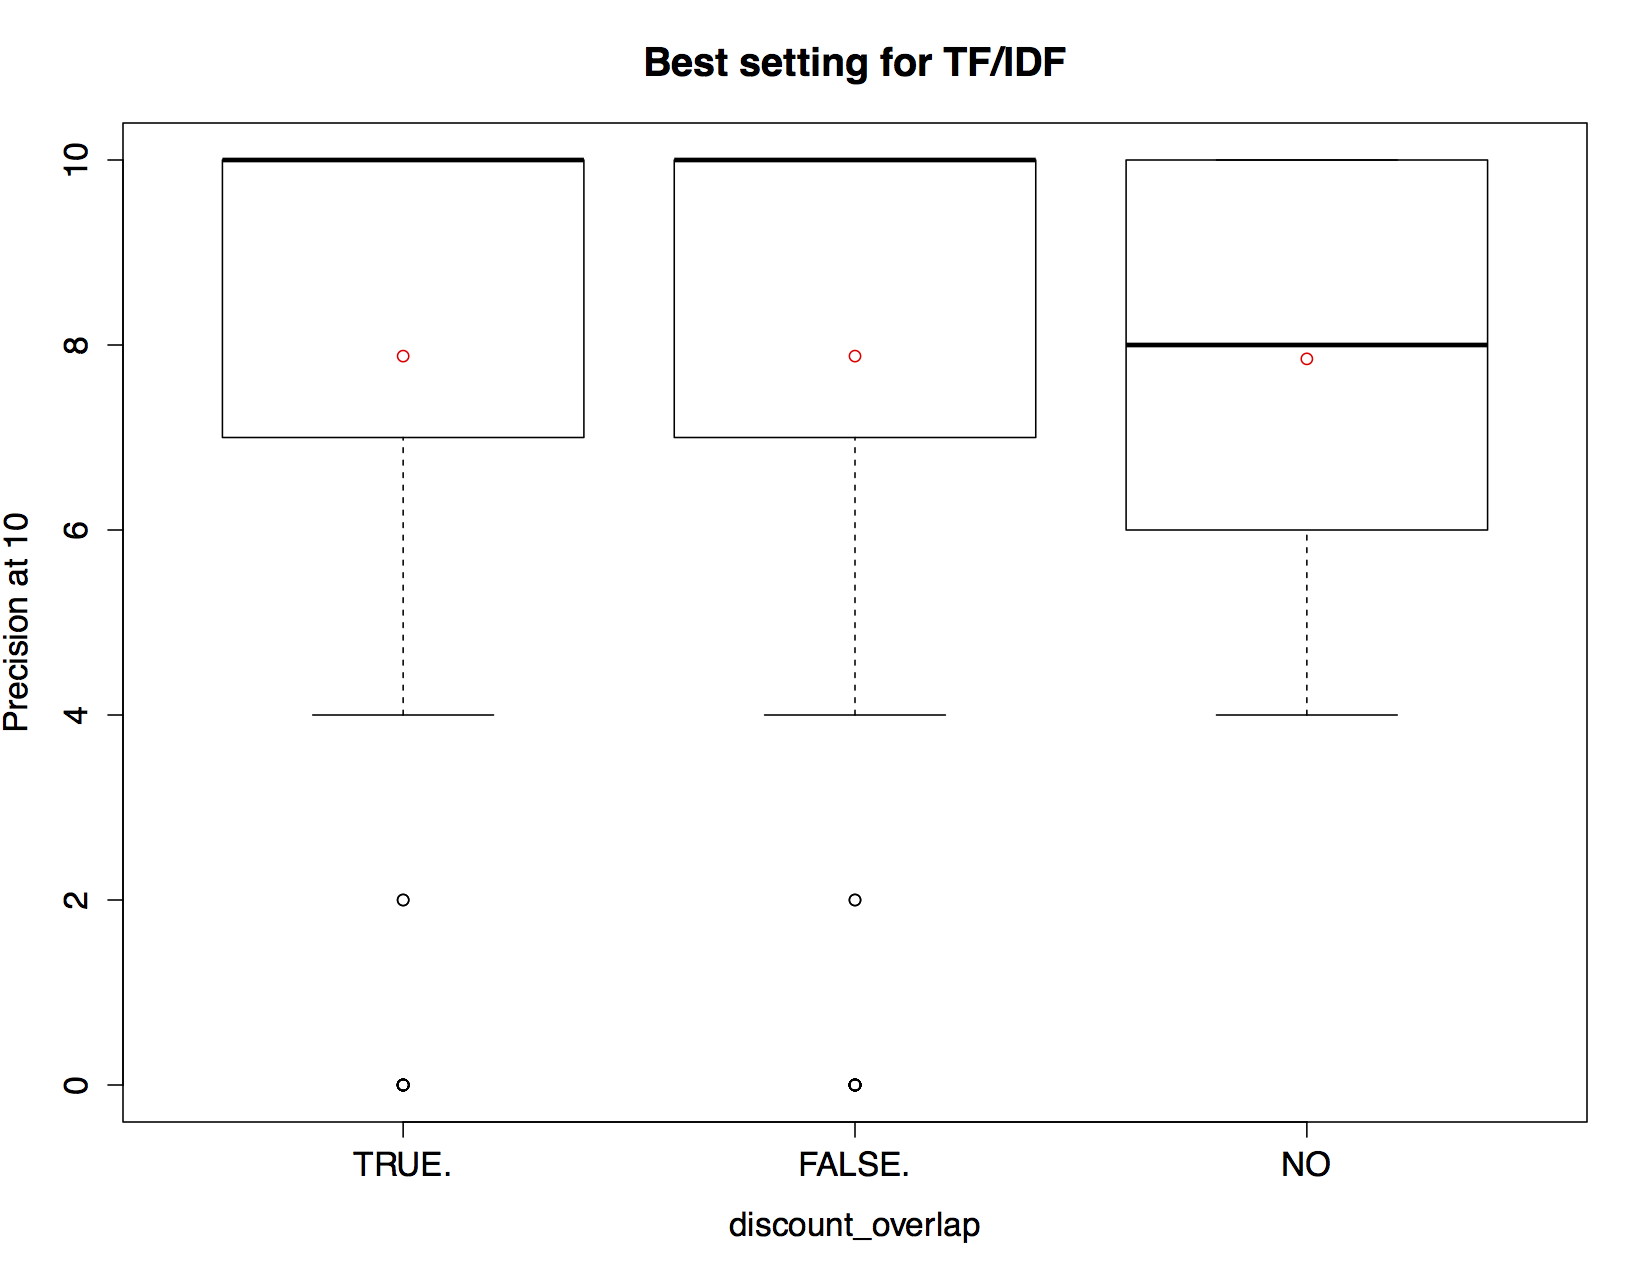

The data file committed next to this chart (first rows):
FALSE, TRUE, NO
1, 1, 1
1, 1, 1
1, 1, 1
1, 1, 1
1, 1, 1
1, 1, 1
1, 1, 1
1, 1, 1
1, 1, 1
1, 1, 1
1, 1, 1
1, 1, 1
1, 1, 1
1, 1, 1
1, 1, 1
1, 1, 1
1, 1, 1
1, 1, 1
1, 1, 1
1, 1, 1
1, 1, 1
1, 1, 1
1, 1, 1
1, 1, 1
1, 1, 1
1, 1, 1
1, 1, 1
1, 1, 1
1, 1, 1
1, 1, 1
1, 1, 0.6
1, 1, 0.7
0.8, 0.8, 0.4
1, 1, 0.6
1, 1, 0.4
1, 1, 0.6
0.8, 0.8, 0.4
1, 1, 0.6
1, 1, 0.4
1, 1, 0.6
1, 1, 1
1, 1, 1
1, 1, 1
1, 1, 1
1, 1, 1
1, 1, 1
1, 1, 1
1, 1, 1
1, 1, 1
1, 1, 1
0.6, 0.6, 0.8
0.6, 0.6, 0.8
0.6, 0.6, 0.6
0.6, 0.6, 0.7
0.6, 0.6, 0.7
0.6, 0.6, 0.8
0.6, 0.6, 0.6
0.6, 0.6, 0.7
0.6, 0.6, 0.7
0.6, 0.6, 0.8
... 40 more rows
